Run: headless pygame with SDL's dummy video driver; simulated clock (each Clock.tick advances the game by its frame time, no real sleeping); random seed 0; keys injected as events and as key.get_pressed() state; no mouse input.
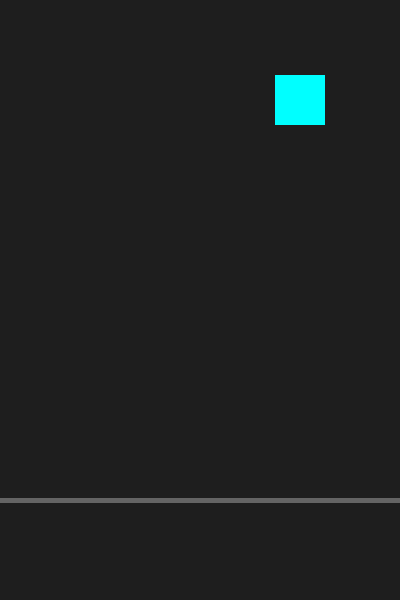
Frame 1 of 4 · flips 1–60 · no input
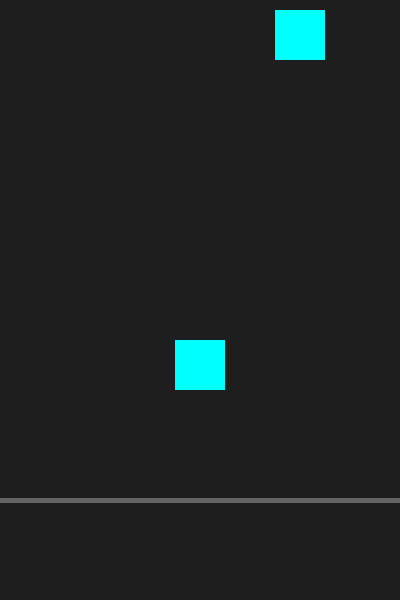
Frame 2 of 4 · flips 61–180 · tapped SPACE, RETURN · held RIGHT (→), D
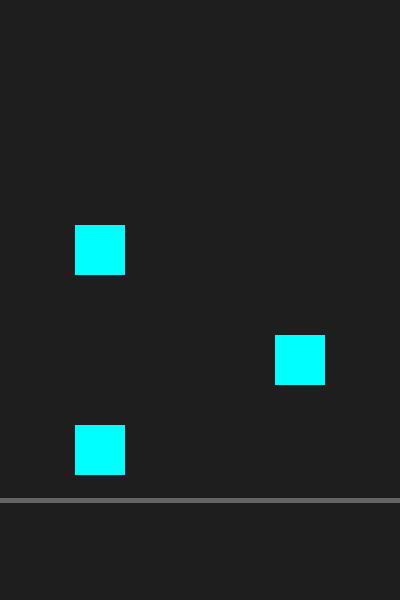
Frame 3 of 4 · flips 181–300 · held DOWN (↓), S
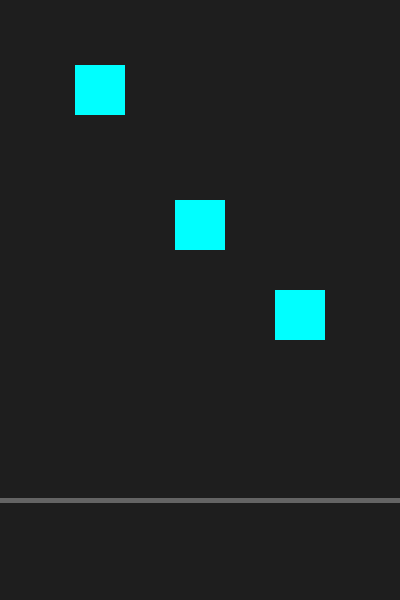
Frame 4 of 4 · flips 301–420 · held LEFT (←), A, UP (↑), W

The pygame program that drew these frames:

# 节奏方块_第3节课_多轨随机生成.py
# 学习目标：在第2节课基础上，学习使用列表管理多个方块，并利用随机数在不同轨道生成它们

import pygame, random  # 导入库

pygame.init()
chuangkou = pygame.display.set_mode((400, 600))
shizhong = pygame.time.Clock()

# 新增变量：使用列表存储多个方块的 [x, y] 坐标
fang_list = []  # 方块容器（是什么），管理屏幕上所有节奏块（为什么），初始为空列表（怎么用）
# 预设三个轨道中心：100, 200, 300
guidao = [75, 175, 275]  # 轨道列表（是什么），定义方块下落的路径（为什么），预设三个x坐标（怎么用）

yunxing = True
while yunxing:
    for ev in pygame.event.get():
        if ev.type == pygame.QUIT: yunxing = False
        if ev.type == pygame.KEYDOWN and ev.key == pygame.K_SPACE:
            # 新增代码：遍历列表检测是否有任何方块被击中
            for i in range(len(fang_list)-1, -1, -1):  # 倒序循环（是什么），安全删除元素（为什么），遍历列表索引（怎么用）
                if abs(fang_list[i][1] + 25 - 500) < 30:  # 击中判断（是什么），检测所有方块（为什么），公式计算距离（怎么用）
                    fang_list.pop(i); break  # 消除并跳出（是什么），一键一消（为什么），pop删除并break（怎么用）

    # 新增代码：以一定概率随机产生新方块
    if random.random() < 0.02:  # 概率生成（是什么），控制游戏节奏（为什么），随机数判断（怎么用）
        fang_list.append([random.choice(guidao), -50])  # 添加方块（是什么），放入随机轨道（为什么），列表追加坐标（怎么用）

    # 逻辑更新：遍历更新所有方块位置
    for f in fang_list: f[1] += 5  # 更新位置（是什么），群体移动（为什么），循环修改y值（怎么用）
    fang_list = [f for f in fang_list if f[1] < 600]  # 出界清理（是什么），防止列表过长（为什么），列表推导式重构（怎么用）

    chuangkou.fill((30, 30, 30))
    pygame.draw.line(chuangkou, (100, 100, 100), (0, 500), (400, 500), 5)
    for f in fang_list: pygame.draw.rect(chuangkou, (0, 255, 255), (f[0], f[1], 50, 50))  # 循环绘制（是什么），显示所有块（为什么），draw绘图（怎么用）

    pygame.display.flip(); shizhong.tick(60)

pygame.quit()
